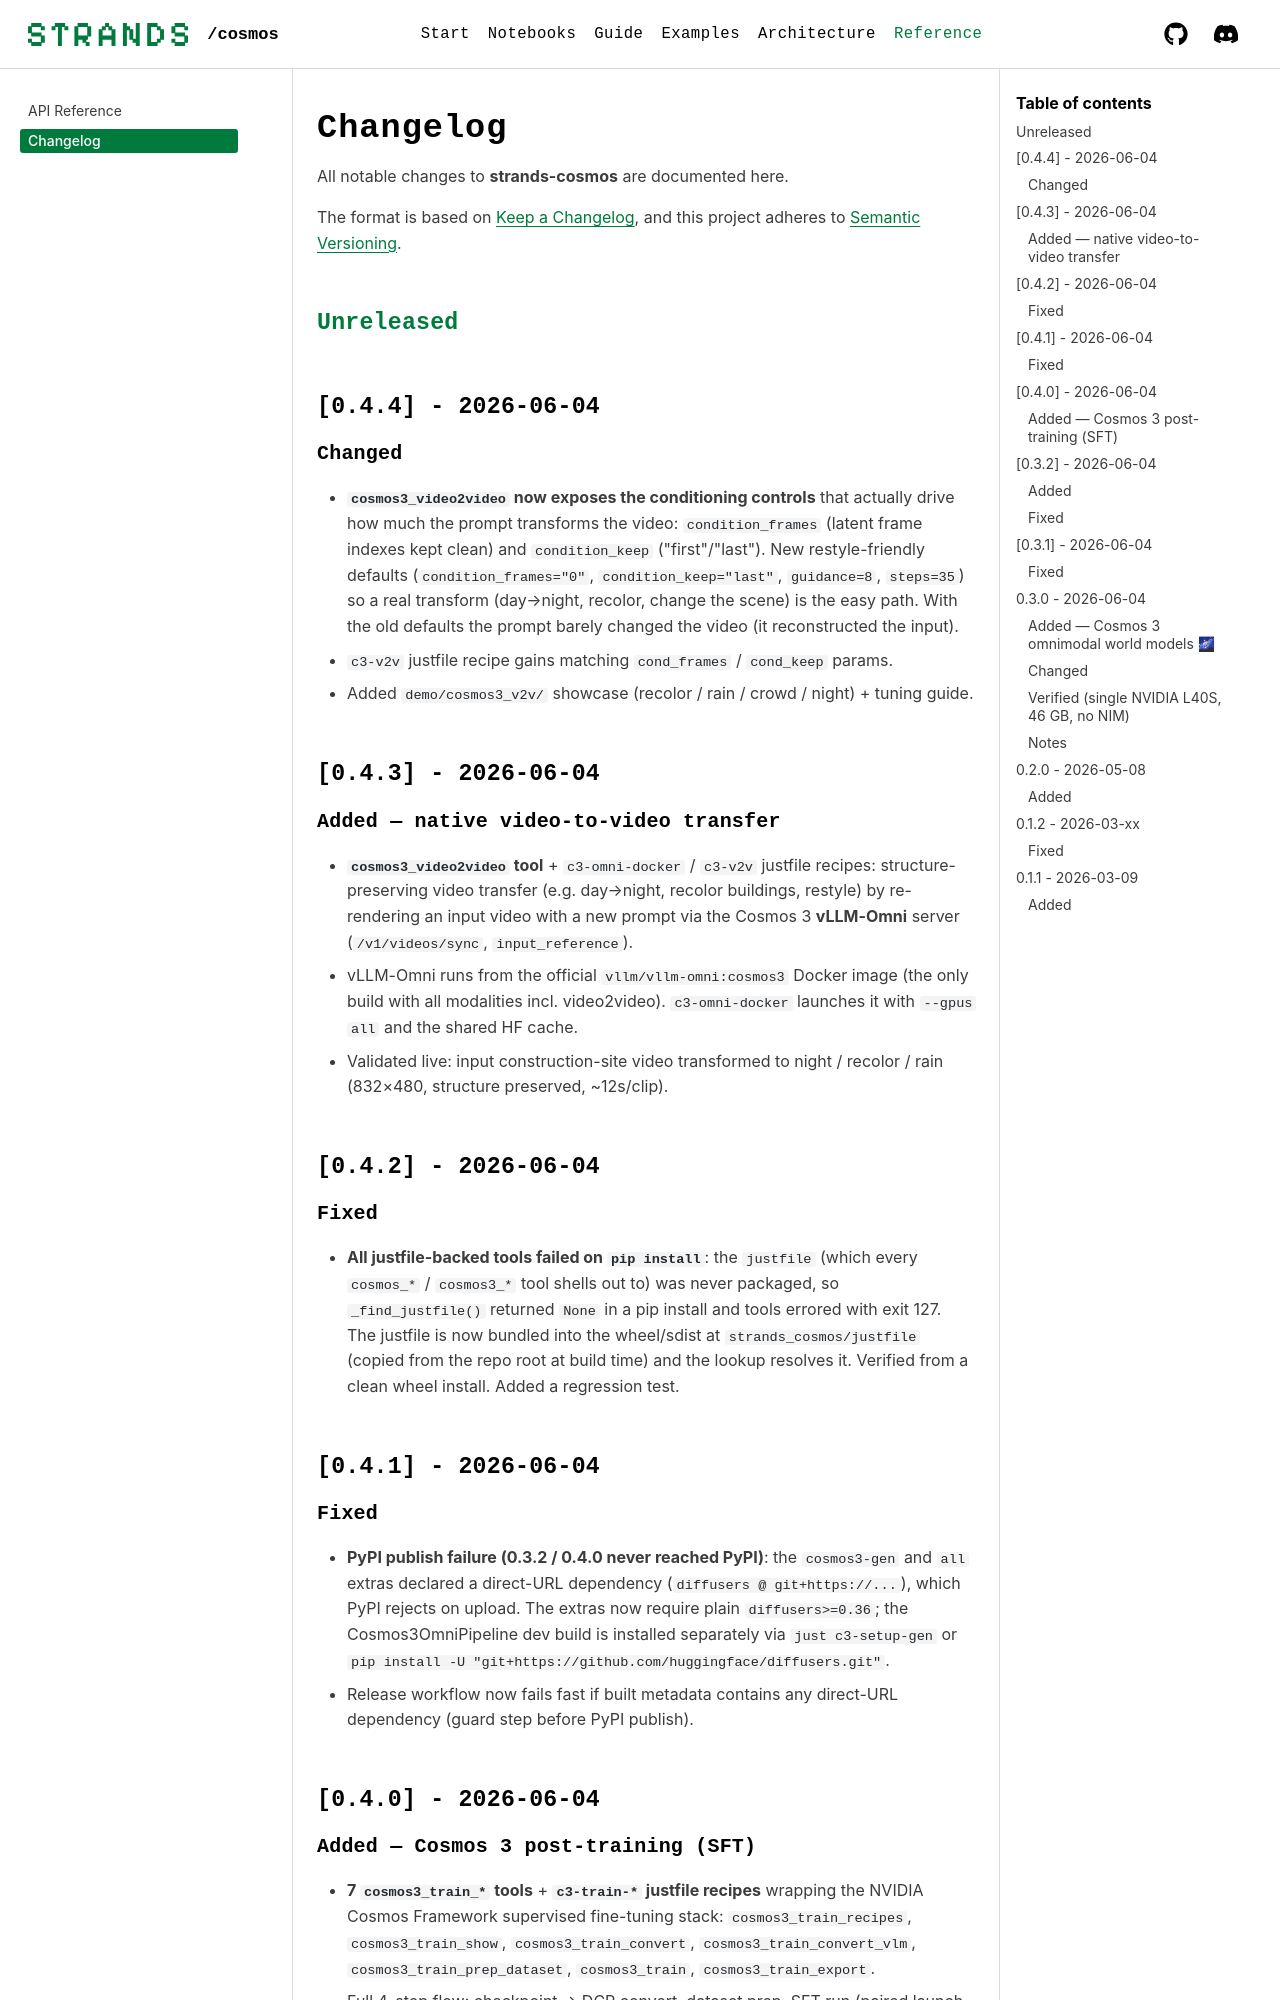

repository: strands-labs/strands-for-cosmos · page: changelog/index.html · generator: mkdocs

# Changelog

All notable changes to **strands-cosmos** are documented here.

The format is based on [Keep a Changelog](https://keepachangelog.com/en/1.1.0/),
and this project adheres to [Semantic Versioning](https://semver.org/spec/v2.0.0.html).

## [Unreleased]

### Fixed
- Cosmos 3 generator: asking for `res="1080"` gave you a 720p file and reported success, and `res="256"` was rejected even though the model supports it. The generator tools now accept the model's resolutions (`256`, `480`, `720`) and return an error for anything else.
- Docs: the home page mermaid diagram (`--> RCosmos 3`) was a parse error; mermaid left its "Syntax error" box in `<body>` and instant navigation carried it onto every other page. Fixed the fence and added a grader (`tests/test_docs_health.py`) that checks every mermaid fence.
- Docs: 54 raw-HTML asset paths were pinned to `/strands-cosmos/…`; the site lives at `/strands-for-cosmos/`, so every example GIF/MP4 on the home page and 11 detail pages 404'd. Paths are relative to the page URL now, and the grader refuses site-root-absolute paths.
- Docs: the one-row header wrapped "Getting Started" and "API Reference" onto two lines and pushed the GitHub/Discord buttons off at 1280px. Top-level sections are one word each (Start, Reference with API Reference + Changelog under it), never wrap, and the row is verified at 1220 to 1680px.

## [0.5.0] - 2026-06-05

### Added — full upstream Cosmos 3 parity (generator prompt-upsampling, batch captioning, VideoPhy2 eval, sound modes)

- **`cosmos3_upsample_prompt` tool** + `c3-upsample` recipe: expand a short scene
  description into a dense, structured generator prompt using the canonical v4.2
  upsampler template and Cosmos 3 sampling defaults (max_tokens=20000,
  temperature=0.7, top_p=0.8, top_k=20, presence=1.5, seed=3407). Verified live
  against a Cosmos3-Nano reasoner. Tasks: t2v / t2i / i2v.
- **`cosmos3_caption_batch` tool** + `c3-caption-batch` recipe: batch video
  captioning via `cosmos_framework.scripts.caption_from_video` (single file or a
  directory). Auto-resolves the built-in `video_captioner.txt` template (works
  around the upstream default-path bug) and absolutizes the video path before the
  framework `cd`. Verified live (1/1 captioned).
- **`cosmos3_eval_videophy2` tool** + `c3-eval-videophy2` recipe: VideoPhy-2
  physical-plausibility benchmark (`cosmos_framework.scripts.vlm.eval_videophy2`),
  run+eval (hf_ckpt + val_root) or eval-only (results_dir). Multi-GPU via torchrun.
  Verified live (accuracy + Pearson written to summary.json).
- **`c3-serve-omni-super` recipe**: Cosmos3-Super multi-GPU vLLM-Omni serving with
  `--tensor-parallel-size` / `--cfg-parallel-size` / `--ulysses-degree` /
  `--enable-layerwise-offload` flags.

### Added — sound generation parity

- **`cosmos3_image2video_sound` tool**: image + text → video with synchronized
  stereo AAC@48kHz audio via in-proc Diffusers (`image2video-with-sound` mode).
  Closes the missing "Image-to-video with sound" Generator workflow.
- **`cosmos3_video2video` gains `generate_sound`**: produce a synchronized
  soundtrack alongside the transformed video (video-to-video-with-sound), routed
  through the omni server's `generate_sound=true`. Verified live: h264 + aac
  stereo @ 48kHz.
- **`cosmos3_video2video` gains `max_sequence_length`** (Cosmos 3 default 512) so
  long prompts no longer silently truncate.

### Fixed

- `c3-reason` justfile recipe now passes the spec sampling controls `top_k=20`
  and `repetition_penalty=1.0` (via `extra_body`), matching the Cosmos 3 README
  reasoner settings. Previously direct-CLI reasoning omitted them (spec drift).
- `cosmos3_image2video_sound` defaults to 480p (upstream default), aligning sound
  modes with the spec's recommended resolution tier.

### Changed

- **Default generation resolution aligned to 480p** (upstream Cosmos 3 default)
  across all generator tools (`cosmos3_text2image/text2video/image2video/
  text2video_sound/image2video_sound`), the `Cosmos3GeneratorModel.generate`
  `resolution` default, the `c3-gen` recipe, and `GEN_DEFAULTS`. 720p remains a
  selectable tier; only the default changed (faster + on-spec on Nano).


## [0.4.4] - 2026-06-04

### Changed

- **`cosmos3_video2video` now exposes the conditioning controls** that actually
  drive how much the prompt transforms the video:
  `condition_frames` (latent frame indexes kept clean) and `condition_keep`
  ("first"/"last"). New restyle-friendly defaults (`condition_frames="0"`,
  `condition_keep="last"`, `guidance=8`, `steps=35`) so a real transform
  (day→night, recolor, change the scene) is the easy path. With the old
  defaults the prompt barely changed the video (it reconstructed the input).
- `c3-v2v` justfile recipe gains matching `cond_frames` / `cond_keep` params.
- Added `demo/cosmos3_v2v/` showcase (recolor / rain / crowd / night) + tuning guide.

## [0.4.3] - 2026-06-04
